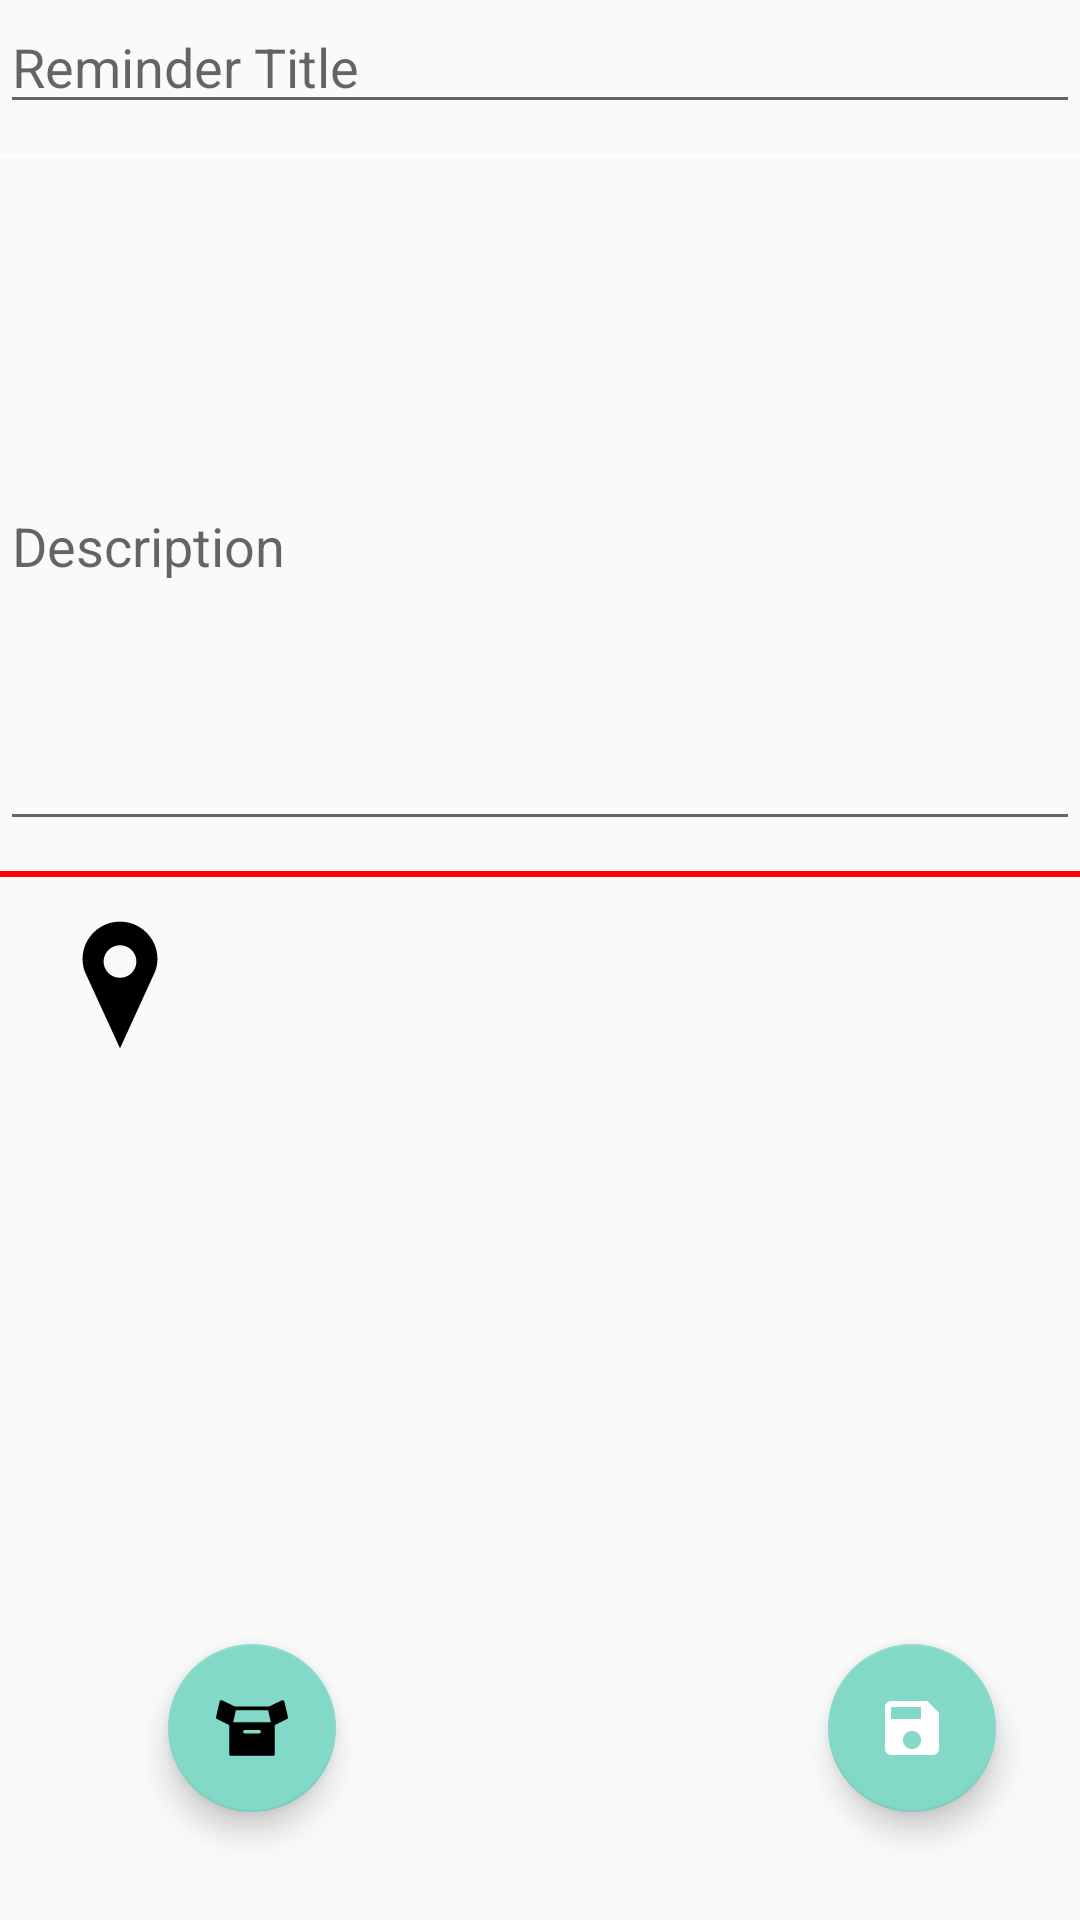

Reconstruct the res/layout file that produces this screen, plus the resources it refers to.
<!-- AndroidManifest.xml: application theme AppTheme -->
<!-- res/layout/fragment_edit_detail.xml -->
<?xml version="1.0" encoding="utf-8"?>
<androidx.constraintlayout.widget.ConstraintLayout xmlns:android="http://schemas.android.com/apk/res/android"
    xmlns:app="http://schemas.android.com/apk/res-auto"
    xmlns:tools="http://schemas.android.com/tools"
    android:layout_width="match_parent"
    android:layout_height="match_parent"
    android:layout_margin="8dp"
    tools:context=".fragments.savingfragment.SavingReminderFragment">

    <EditText
        android:id="@+id/et_reminder_title_edit"
        android:layout_width="match_parent"
        android:layout_height="wrap_content"
        android:ems="10"
        android:hint="@string/reminder_title"
        android:inputType="textPersonName"
        app:layout_constraintEnd_toEndOf="parent"
        app:layout_constraintHorizontal_bias="0.5"
        app:layout_constraintStart_toStartOf="parent"
        app:layout_constraintTop_toTopOf="parent" />

    <View
        android:id="@+id/divider"
        android:layout_width="409dp"
        android:layout_height="1dp"
        android:layout_marginTop="10dp"
        android:background="@color/colorWhite"
        app:layout_constraintEnd_toEndOf="parent"
        app:layout_constraintStart_toStartOf="parent"
        app:layout_constraintTop_toBottomOf="@+id/et_reminder_title_edit" />

    <EditText
        android:id="@+id/et_reminder_description_edit"
        android:layout_width="match_parent"
        android:layout_height="200dp"
        android:layout_marginTop="28dp"
        android:ems="10"
        android:hint="@string/description"
        android:inputType="textPersonName"
        app:layout_constraintEnd_toEndOf="parent"
        app:layout_constraintHorizontal_bias="0.0"
        app:layout_constraintStart_toStartOf="parent"
        app:layout_constraintTop_toBottomOf="@+id/divider" />

    <View
        android:id="@+id/divider2"
        android:layout_width="match_parent"
        android:layout_height="2dp"
        android:layout_marginTop="10dp"
        android:background="@color/colorRed"
        app:layout_constraintEnd_toEndOf="parent"
        app:layout_constraintStart_toStartOf="parent"
        app:layout_constraintTop_toBottomOf="@+id/et_reminder_description_edit" />

    <ImageView
        android:id="@+id/imageView_edit"
        android:layout_width="wrap_content"
        android:layout_height="wrap_content"
        android:layout_marginStart="16dp"
        android:layout_marginTop="12dp"
        android:src="@drawable/ic_location"
        app:layout_constraintStart_toStartOf="parent"
        app:layout_constraintTop_toBottomOf="@+id/divider2" />

    <TextView
        android:id="@+id/tv_title_of_reminder_edit"
        android:layout_width="wrap_content"
        android:layout_height="wrap_content"
        android:layout_marginStart="24dp"
        tools:text="reminder location"
        app:layout_constraintBottom_toBottomOf="@+id/imageView_edit"
        app:layout_constraintStart_toEndOf="@+id/imageView_edit"
        app:layout_constraintTop_toTopOf="@+id/imageView_edit"
        app:layout_constraintVertical_bias="0.517" />

    <TextView
        android:id="@+id/tv_name_of_reminder_location_edit"
        android:layout_width="59dp"
        android:layout_height="17dp"
        tools:text="Google"
        app:layout_constraintBottom_toBottomOf="@+id/imageView_edit"
        app:layout_constraintEnd_toEndOf="parent"
        app:layout_constraintHorizontal_bias="0.784"
        app:layout_constraintStart_toEndOf="@+id/tv_title_of_reminder_edit"
        app:layout_constraintTop_toTopOf="@+id/imageView_edit"
        app:layout_constraintVertical_bias="0.548" />

    <com.google.android.material.floatingactionbutton.FloatingActionButton
        android:id="@+id/floatingActionButton_resave"
        android:layout_width="wrap_content"
        android:layout_height="wrap_content"
        android:layout_marginEnd="28dp"
        android:layout_marginBottom="36dp"
        android:clickable="true"
        android:src="@drawable/ic_save"
        app:layout_constraintBottom_toBottomOf="parent"
        app:layout_constraintEnd_toEndOf="parent" />

    <com.google.android.material.floatingactionbutton.FloatingActionButton
        android:id="@+id/floatingActionButton_delete"
        android:layout_width="wrap_content"
        android:layout_height="wrap_content"
        android:layout_marginEnd="164dp"
        android:layout_marginBottom="36dp"
        android:clickable="true"
        android:src="@drawable/ic_no_data"
        app:layout_constraintBottom_toBottomOf="parent"
        app:layout_constraintEnd_toStartOf="@+id/floatingActionButton_resave" />

</androidx.constraintlayout.widget.ConstraintLayout>
<!-- resources referenced by this layout -->
<resources>
  <color name="colorRed">#ff0000</color>
  <color name="colorWhite">#FFFFFF</color>
  <!-- drawable ic_location (drawable) -->
  <?xml version="1.0" encoding="utf-8"?>
  <vector xmlns:android="http://schemas.android.com/apk/res/android"
      android:width="48dp"
      android:height="48dp"
      android:viewportWidth="100"
      android:viewportHeight="100">
      <path
          android:fillColor="#000000"
          android:pathData="M50,7.9c-13.3,0 -24.1,10.7 -24.1,24c0,2.8 0.5,5.4 1.4,7.9L50,89.4l22.7,-49.6c0.9,-2.5 1.4,-5.1 1.4,-7.9C74.1,18.7 63.3,7.9 50,7.9zM50,47c-7.3,0 -13.3,-5.9 -13.3,-13.2c0,-7.3 5.9,-13.2 13.3,-13.2s13.3,5.9 13.3,13.2C63.3,41 57.3,47 50,47z" />
      <path
          android:fillColor="#000000"
          android:pathData="M50,94L25.5,40.6c-1,-2.9 -1.5,-5.8 -1.5,-8.7C24,17.6 35.7,6 50,6s26,11.6 26,25.9c0,2.9 -0.5,5.7 -1.5,8.5L50,94zM50,9.8c-12.2,0 -22.2,9.9 -22.2,22.1c0,2.4 0.4,4.9 1.3,7.3L50,84.8L71,39c0.8,-2.2 1.2,-4.7 1.2,-7.1C72.2,19.7 62.2,9.8 50,9.8zM50,48.9c-8.4,0 -15.2,-6.8 -15.2,-15.2S41.6,18.6 50,18.6s15.2,6.8 15.2,15.2S58.4,48.9 50,48.9zM50,22.4c-6.3,0 -11.4,5.1 -11.4,11.3C38.6,40 43.7,45 50,45c6.3,0 11.4,-5.1 11.4,-11.3C61.4,27.5 56.3,22.4 50,22.4z" />
  </vector>
  <!-- drawable ic_no_data (drawable) -->
  <?xml version="1.0" encoding="utf-8"?>
  <vector xmlns:android="http://schemas.android.com/apk/res/android"
      android:width="80dp"
      android:height="80dp"
      android:viewportWidth="404.688"
      android:viewportHeight="404.688">
      <path
          android:fillColor="#FF000000"
          android:pathData="M404.422,140.687l-20.491,-87.259c-0.698,-2.972 -2.716,-5.463 -5.478,-6.762c-2.762,-1.3 -5.968,-1.267 -8.702,0.09l-71.23,35.346H106.168l-71.23,-35.346c-2.735,-1.357 -5.94,-1.39 -8.702,-0.09c-2.763,1.299 -4.78,3.79 -5.478,6.762L0.266,140.687c-1.061,4.52 1.128,9.176 5.286,11.242l68.271,33.913v163.131c0,5.523 4.478,10 10,10h237.023c5.522,0 10,-4.477 10,-10V185.852l68.29,-33.922C403.294,149.864 405.484,145.207 404.422,140.687zM242.5,232.973h-80.332c-5.522,0 -10,-4.477 -10,-10c0,-5.523 4.478,-10 10,-10H242.5c5.522,0 10,4.477 10,10C252.5,228.496 248.023,232.973 242.5,232.973zM96.365,169.643l15.43,-67.541h181.078l15.431,67.541H96.365z"/>
  </vector>
  <!-- drawable ic_save (drawable) -->
  <?xml version="1.0" encoding="utf-8"?>
      <vector xmlns:android="http://schemas.android.com/apk/res/android"
          android:width="24dp"
          android:height="24dp"
          android:viewportWidth="24"
          android:viewportHeight="24">
          <path
              android:fillColor="#ffffff"
              android:pathData="M17,3L5,3c-1.11,0 -2,0.9 -2,2v14c0,1.1 0.89,2 2,2h14c1.1,0 2,-0.9 2,-2L21,7l-4,-4zM12,19c-1.66,0 -3,-1.34 -3,-3s1.34,-3 3,-3 3,1.34 3,3 -1.34,3 -3,3zM15,9L5,9L5,5h10v4z" />
      </vector>
  <string name="description">Description</string>
  <string name="reminder_title">Reminder Title</string>
  <style name="AppTheme" parent="Theme.AppCompat.Light.DarkActionBar">
          
          <item name="colorPrimary">@color/colorPrimary</item>
          <item name="colorPrimaryDark">@color/colorPrimaryDark</item>
          <item name="colorAccent">@color/colorAccent</item>
      </style>
  <color name="colorPrimary">#34495e</color>
  <color name="colorPrimaryDark">#1d3747</color>
  <color name="colorAccent">#82d9c8</color>
</resources>
